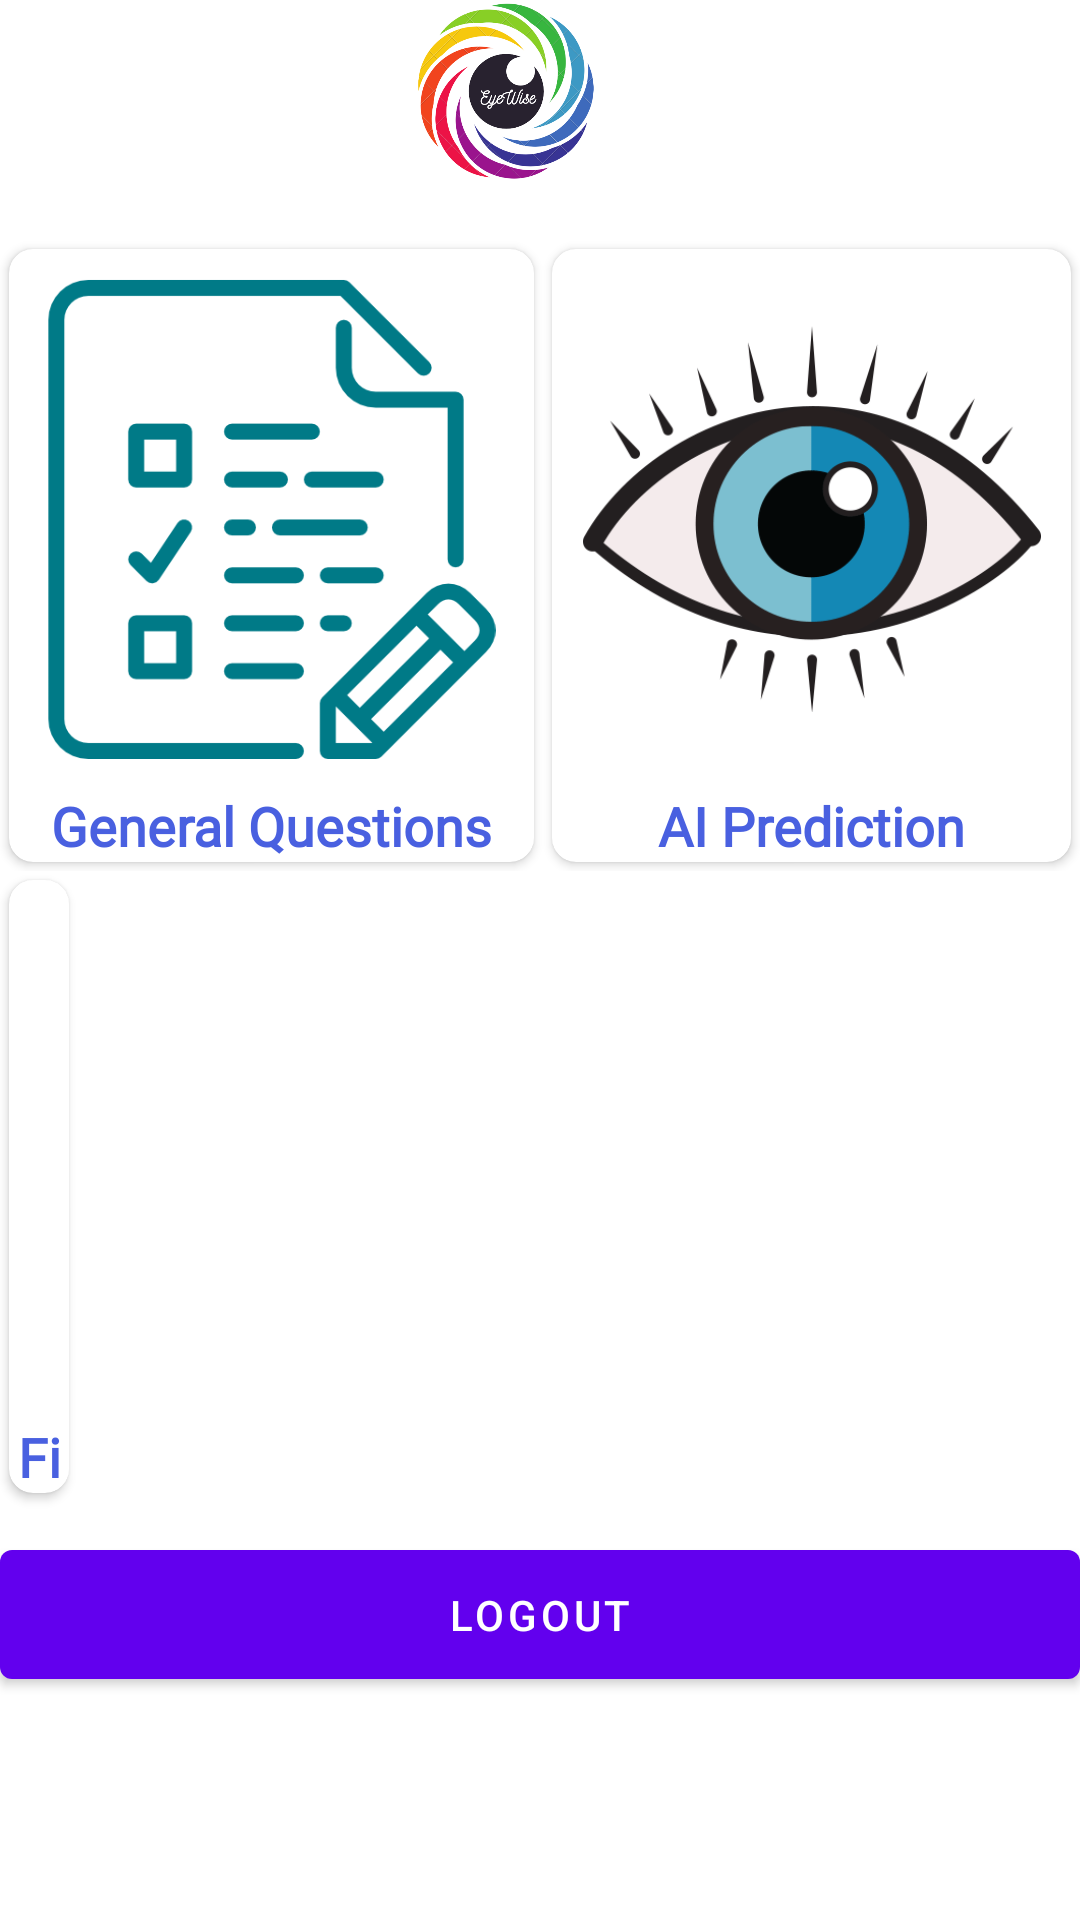

Here is an Android app screen rendered from its layout file. Give the layout XML and the strings, colors and styles it references.
<!-- AndroidManifest.xml: application theme Theme.EyeWise -->
<!-- res/layout/activity_main.xml -->
<?xml version="1.0" encoding="utf-8"?>
<LinearLayout xmlns:android="http://schemas.android.com/apk/res/android"
    xmlns:app="http://schemas.android.com/apk/res-auto"
    xmlns:tools="http://schemas.android.com/tools"
    android:layout_width="match_parent"
    android:layout_height="match_parent"
    android:orientation="vertical"
    tools:context=".ui.MainActivity">

    <include
        android:id="@+id/toolbar"
        layout="@layout/bar_layout" />

    <LinearLayout
        android:layout_width="match_parent"
        android:layout_height="match_parent"
        android:orientation="vertical">

        <LinearLayout
            android:layout_width="match_parent"
            android:layout_height="wrap_content"
            android:layout_marginTop="20dp"
            android:orientation="horizontal">

            <androidx.cardview.widget.CardView
                android:id="@+id/questions_card_view"
                android:layout_width="175dp"
                android:layout_height="wrap_content"
                android:layout_margin="3dp"
                android:padding="8dp"
                app:cardCornerRadius="8dp">

                <LinearLayout
                    android:layout_width="match_parent"
                    android:layout_height="wrap_content"
                    android:layout_gravity="center"
                    android:orientation="vertical">

                    <ImageView
                        android:id="@+id/questions_image"
                        android:layout_width="wrap_content"
                        android:layout_height="160dp"
                        android:layout_margin="10dp"
                        android:contentDescription="@string/image"
                        android:src="@drawable/question" />

                    <TextView
                        android:id="@+id/questions_name"
                        android:layout_width="match_parent"
                        android:layout_height="match_parent"
                        android:layout_gravity="center"
                        android:fontFamily="@font/googlesansmedium"
                        android:gravity="center"
                        android:text="General Questions"
                        android:textColor="@color/mainColor"
                        android:textSize="18sp"
                        android:textStyle="bold" />

                </LinearLayout>

            </androidx.cardview.widget.CardView>

            <androidx.cardview.widget.CardView
                android:id="@+id/ai_card_view"
                android:layout_width="wrap_content"
                android:layout_height="wrap_content"
                android:layout_margin="3dp"
                android:layout_marginEnd="1dp"
                android:padding="8dp"
                app:cardCornerRadius="8dp">

                <LinearLayout
                    android:layout_width="match_parent"
                    android:layout_height="wrap_content"
                    android:layout_gravity="center"
                    android:orientation="vertical">

                    <ImageView
                        android:id="@+id/ai_image"
                        android:layout_width="wrap_content"
                        android:layout_height="160dp"
                        android:layout_margin="10dp"
                        android:contentDescription="@string/image"
                        android:src="@drawable/ai" />

                    <TextView
                        android:id="@+id/ai_name"
                        android:layout_width="match_parent"
                        android:layout_height="match_parent"
                        android:layout_gravity="center"
                        android:fontFamily="@font/googlesansmedium"
                        android:gravity="center"
                        android:text="AI Prediction"
                        android:textColor="@color/mainColor"
                        android:textSize="18sp"
                        android:textStyle="bold" />

                </LinearLayout>

            </androidx.cardview.widget.CardView>

        </LinearLayout>

        <androidx.cardview.widget.CardView
            android:id="@+id/hospital_card_view"
            android:layout_width="wrap_content"
            android:layout_height="wrap_content"
            android:layout_margin="3dp"
            android:padding="8dp"
            app:cardCornerRadius="8dp">

            <LinearLayout
                android:layout_width="match_parent"
                android:layout_height="wrap_content"
                android:layout_gravity="center"
                android:orientation="vertical">

                <ImageView
                    android:id="@+id/hospital_image"
                    android:layout_width="wrap_content"
                    android:layout_height="160dp"
                    android:layout_margin="10dp"
                    android:contentDescription="@string/image"
                    android:src="@drawable/hospital" />

                <TextView
                    android:id="@+id/hospital_name"
                    android:layout_width="match_parent"
                    android:layout_height="match_parent"
                    android:layout_gravity="center"
                    android:fontFamily="@font/googlesansmedium"
                    android:gravity="center"
                    android:text="Find Near By Hospitals"
                    android:textColor="@color/mainColor"
                    android:textSize="18sp"
                    android:textStyle="bold" />

            </LinearLayout>

        </androidx.cardview.widget.CardView>

        <Button
            android:id="@+id/logout"
            android:layout_width="match_parent"
            android:layout_height="55dp"
            android:layout_marginTop="10dp"
            android:text="Logout" />

    </LinearLayout>

</LinearLayout>
<!-- res/layout/bar_layout.xml (included above) -->
<?xml version="1.0" encoding="utf-8"?>
<androidx.appcompat.widget.Toolbar xmlns:android="http://schemas.android.com/apk/res/android"
    xmlns:app="http://schemas.android.com/apk/res-auto"
    android:id="@+id/toolbar"
    android:layout_width="match_parent"
    android:layout_height="wrap_content"
    android:background="#ffffff"
    android:theme="@style/AppTheme"
    app:titleTextColor="#ffffff">

    <RelativeLayout
        android:layout_width="match_parent"
        android:layout_height="wrap_content"
        android:layout_marginEnd="40dp"
        android:gravity="center">

        <ImageView
            android:id="@+id/image"
            android:layout_width="60dp"
            android:layout_height="60dp"
            android:contentDescription="@string/image"
            android:elevation="8dp"
            android:scaleType="centerCrop"
            android:src="@drawable/logo" />

    </RelativeLayout>

</androidx.appcompat.widget.Toolbar>
<!-- resources referenced by this layout -->
<resources>
  <color name="mainColor">#4960E0</color>
  <!-- drawable ai: png bitmap (drawable, 19795 bytes) -->
  <!-- drawable logo: png bitmap (drawable, 160574 bytes) -->
  <!-- drawable question: png bitmap (drawable, 10847 bytes) -->
  <string name="image">Image</string>
  <style name="Theme.EyeWise" parent="Theme.MaterialComponents.DayNight.DarkActionBar">
          
          <item name="colorPrimary">@color/purple_500</item>
          <item name="colorPrimaryVariant">@color/purple_700</item>
          <item name="colorOnPrimary">@color/white</item>
          
          <item name="colorSecondary">@color/teal_200</item>
          <item name="colorSecondaryVariant">@color/teal_700</item>
          <item name="colorOnSecondary">@color/black</item>
          
          <item name="android:statusBarColor">?attr/colorPrimaryVariant</item>
          
      </style>
  <color name="purple_500">#FF6200EE</color>
  <color name="purple_700">#FF3700B3</color>
  <color name="white">#FFFFFFFF</color>
  <color name="teal_200">#FF03DAC5</color>
  <color name="teal_700">#FF018786</color>
  <color name="black">#FF000000</color>
</resources>
